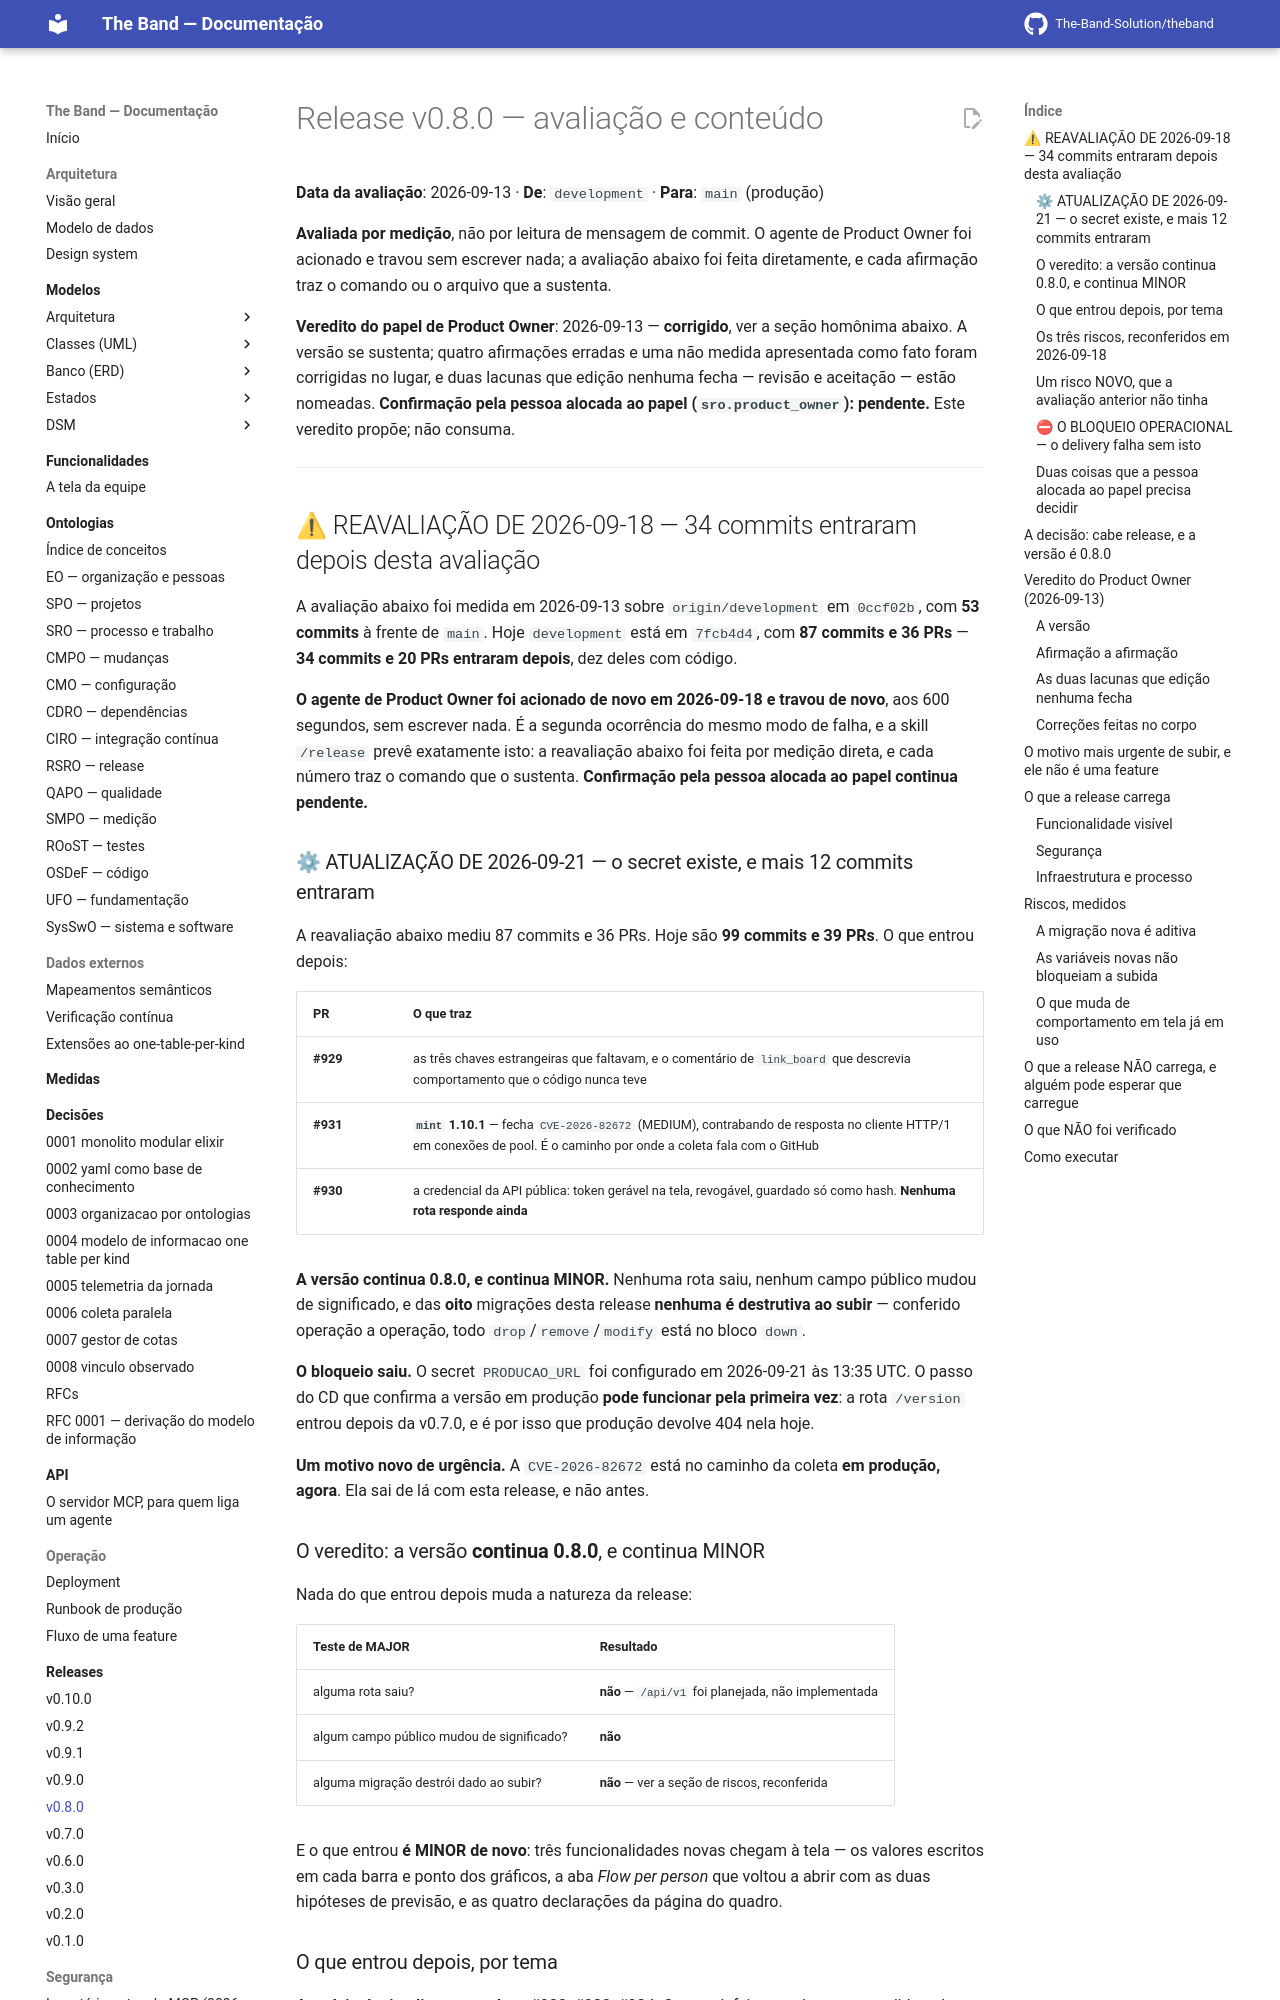

repository: The-Band-Solution/theband · page: developers/releases/v0.8.0/index.html · generator: mkdocs

# Release v0.8.0 — avaliação e conteúdo

**Data da avaliação**: 2026-09-13 · **De**: `development` · **Para**: `main` (produção)

**Avaliada por medição**, não por leitura de mensagem de commit. O agente de Product Owner foi
acionado e travou sem escrever nada; a avaliação abaixo foi feita diretamente, e cada
afirmação traz o comando ou o arquivo que a sustenta.

**Veredito do papel de Product Owner**: 2026-09-13 — **corrigido**, ver a seção homônima abaixo.
A versão se sustenta; quatro afirmações erradas e uma não medida apresentada como fato foram
corrigidas no lugar, e duas lacunas que edição nenhuma fecha — revisão e aceitação — estão
nomeadas. **Confirmação pela pessoa alocada
ao papel (`sro.product_owner`): pendente.** Este veredito propõe; não consuma.

---

## ⚠ REAVALIAÇÃO DE 2026-09-18 — 34 commits entraram depois desta avaliação

A avaliação abaixo foi medida em 2026-09-13 sobre `origin/development` em `0ccf02b`, com **53
commits** à frente de `main`. Hoje `development` está em `7fcb4d4`, com **87 commits e 36 PRs**
— **34 commits e 20 PRs entraram depois**, dez deles com código.

**O agente de Product Owner foi acionado de novo em 2026-09-18 e travou de novo**, aos 600
segundos, sem escrever nada. É a segunda ocorrência do mesmo modo de falha, e a skill
`/release` prevê exatamente isto: a reavaliação abaixo foi feita por medição direta, e cada
número traz o comando que o sustenta. **Confirmação pela pessoa alocada ao papel continua
pendente.**

### ⚙ ATUALIZAÇÃO DE 2026-09-21 — o secret existe, e mais 12 commits entraram

A reavaliação abaixo mediu 87 commits e 36 PRs. Hoje são **99 commits e 39 PRs**. O que
entrou depois:

| PR | O que traz |
|---|---|
| **#929** | as três chaves estrangeiras que faltavam, e o comentário de `link_board` que descrevia comportamento que o código nunca teve |
| **#931** | **`mint` 1.10.1** — fecha `CVE-2026-82672` (MEDIUM), contrabando de resposta no cliente HTTP/1 em conexões de pool. É o caminho por onde a coleta fala com o GitHub |
| **#930** | a credencial da API pública: token gerável na tela, revogável, guardado só como hash. **Nenhuma rota responde ainda** |

**A versão continua 0.8.0, e continua MINOR.** Nenhuma rota saiu, nenhum campo público mudou
de significado, e das **oito** migrações desta release **nenhuma é destrutiva ao subir** —
conferido operação a operação, todo `drop`/`remove`/`modify` está no bloco `down`.

**O bloqueio saiu.** O secret `PRODUCAO_URL` foi configurado em 2026-09-21 às 13:35 UTC. O
passo do CD que confirma a versão em produção **pode funcionar pela primeira vez**: a rota
`/version` entrou depois da v0.7.0, e é por isso que produção devolve 404 nela hoje.

**Um motivo novo de urgência.** A `CVE-2026-82672` está no caminho da coleta **em produção,
agora**. Ela sai de lá com esta release, e não antes.

### O veredito: a versão **continua 0.8.0**, e continua MINOR

Nada do que entrou depois muda a natureza da release:

| Teste de MAJOR | Resultado |
|---|---|
| alguma rota saiu? | **não** — `/api/v1` foi planejada, não implementada |
| algum campo público mudou de significado? | **não** |
| alguma migração destrói dado ao subir? | **não** — ver a seção de riscos, reconferida |

E o que entrou **é MINOR de novo**: três funcionalidades novas chegam à tela — os valores
escritos em cada barra e ponto dos gráficos, a aba *Flow per person* que voltou a abrir com as
duas hipóteses de previsão, e as quatro declarações da página do quadro.
